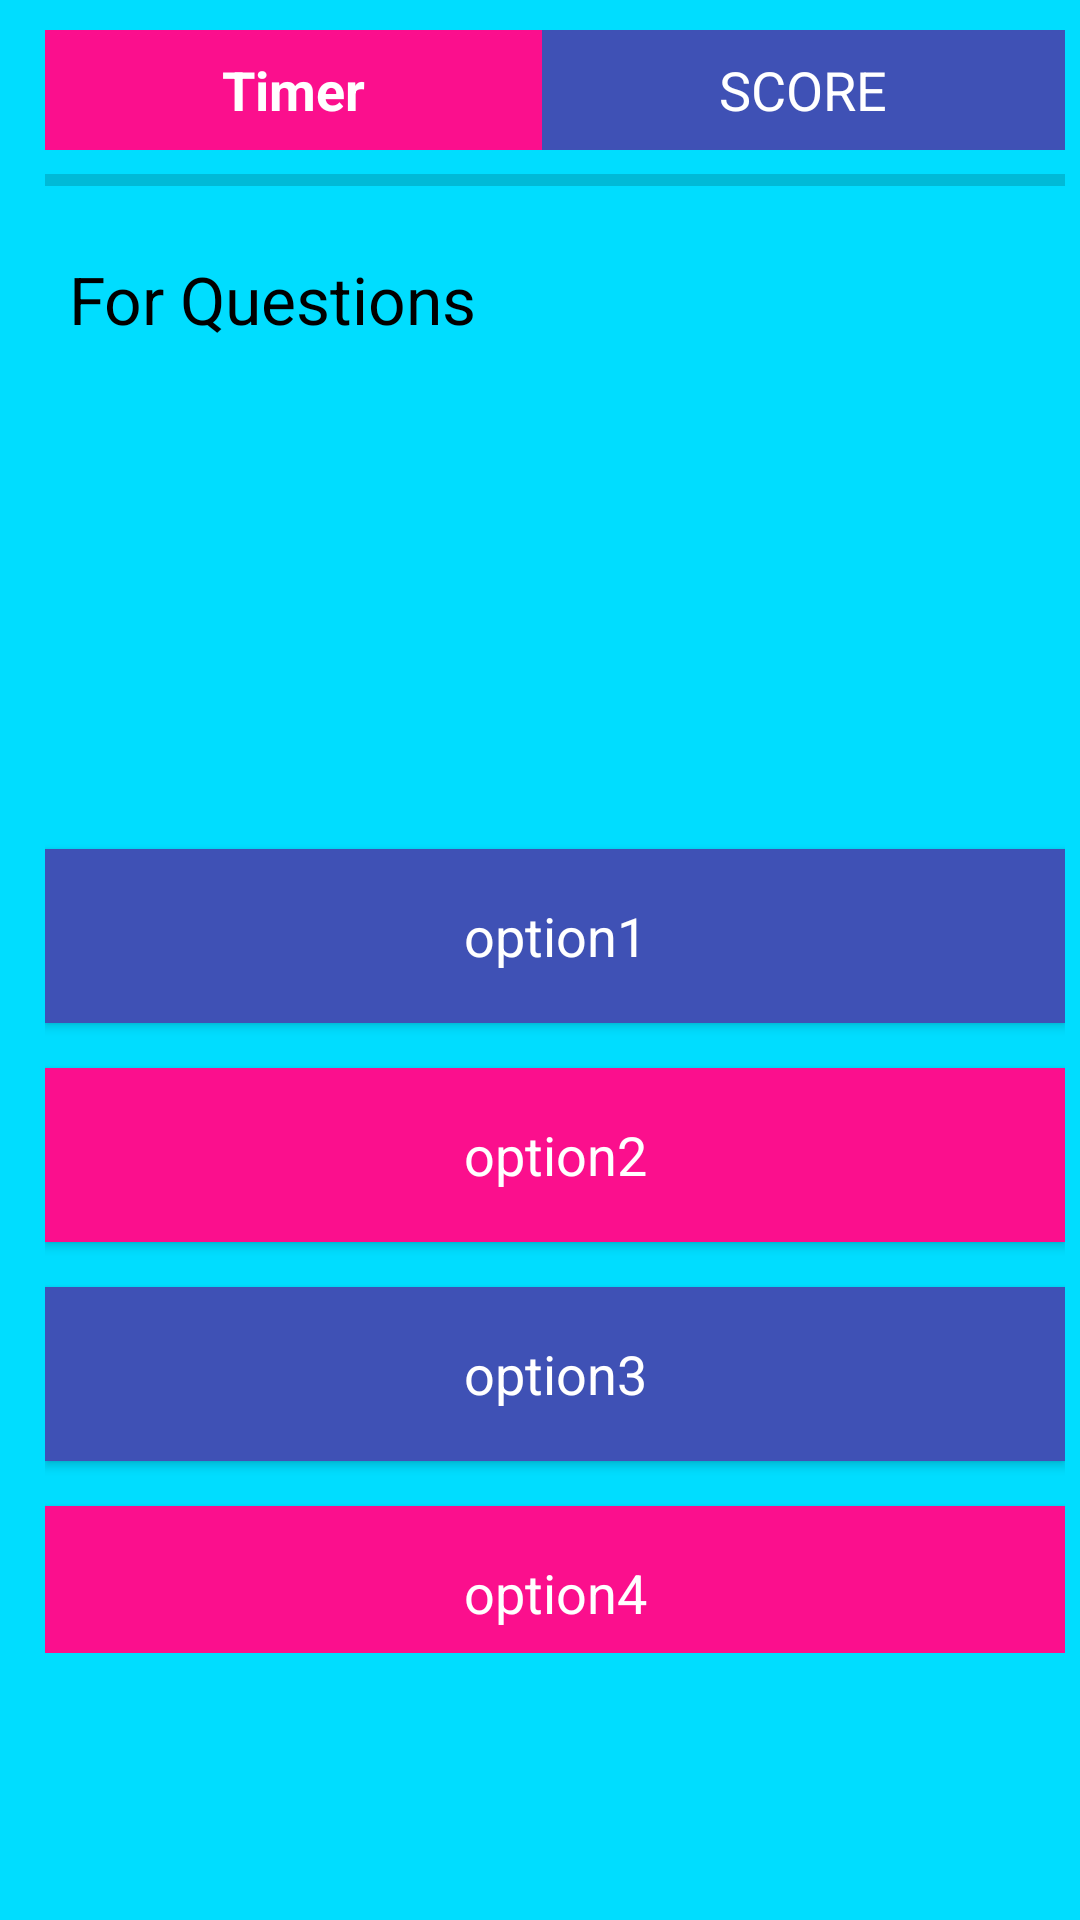

The Android layout XML behind this screen, and the referenced resources:
<!-- AndroidManifest.xml: application theme AppTheme -->
<!-- res/layout/activity_main.xml -->
<?xml version="1.0" encoding="utf-8"?>
<android.support.constraint.ConstraintLayout
    xmlns:android="http://schemas.android.com/apk/res/android"
    xmlns:app="http://schemas.android.com/apk/res-auto"
    xmlns:tools="http://schemas.android.com/tools"
    android:layout_width="match_parent"
    android:layout_height="match_parent"
    android:background="@android:color/holo_blue_bright"
    tools:context="com.example.bashirbin.real_v20.MainActivity"
    tools:layout_editor_absoluteX="0dp"
    tools:layout_editor_absoluteY="81dp">


    <ScrollView
        android:layout_width="370dp"
        android:layout_height="551dp"
        tools:layout_editor_absoluteX="8dp"
        tools:layout_editor_absoluteY="8dp">

        <LinearLayout
            android:layout_width="match_parent"
            android:layout_height="match_parent"
            android:gravity="center"
            android:orientation="vertical"
            android:paddingLeft="15dp"
            android:paddingRight="15dp"
            android:paddingTop="10dp">

            <LinearLayout
                android:layout_width="match_parent"
                android:layout_height="match_parent"
                android:orientation="horizontal"
                >

                <TextView

                    android:textAppearance="@style/Base.TextAppearance.AppCompat.Medium"
                    android:textStyle="bold"
                    android:drawableLeft="@drawable/ic_timer"
                    android:textColor="@android:color/white"
                    android:layout_weight="1"
                    android:id="@+id/playtimer"
                    android:layout_width="wrap_content"
                    android:layout_height="wrap_content"
                    android:background="@color/colorAccent"
                    android:gravity="center"
                    android:minHeight="40dp"
                    android:text="Timer" />



                <TextView
                    android:textColor="@android:color/white"
                    android:textAppearance="@style/Base.TextAppearance.AppCompat.Medium"
                    android:layout_weight="1"
                    android:id="@+id/scoreView"
                    android:layout_width="wrap_content"
                    android:layout_height="wrap_content"
                    android:background="@color/colorPrimaryDark"
                    android:gravity="center"
                    android:minHeight="40dp"
                    android:text="SCORE" />

            </LinearLayout>




            <ProgressBar

                android:id="@+id/progressBar"
                style="?android:progressBarStyleHorizontal"
                android:layout_width="match_parent"
                android:layout_height="20dp"
                android:minHeight="20dp" />

            <TextView
                android:id="@+id/questionText"
                android:layout_width="match_parent"
                android:layout_height="183dp"
                android:layout_marginEnd="8dp"
                android:layout_marginLeft="8dp"
                android:layout_marginRight="8dp"
                android:layout_marginStart="8dp"
                android:layout_marginTop="15dp"
                android:minHeight="170dp"
                android:text="For Questions"
                android:textAppearance="?android:textAppearanceLarge"
                android:textColor="@android:color/black"
                app:layout_constraintHorizontal_bias="0.0"
                app:layout_constraintLeft_toLeftOf="parent"
                app:layout_constraintRight_toRightOf="parent"
                app:layout_constraintTop_toTopOf="parent" />

            <Button
                android:id="@+id/ans1_button"
                android:layout_width="match_parent"
                android:layout_height="wrap_content"
                android:layout_alignLeft="@+id/questionText"
                android:layout_alignStart="@+id/questionText"
                android:layout_below="@+id/ans3_button"
                android:layout_marginTop="15dp"
                android:background="@color/colorPrimaryDark"
                android:minHeight="58dp"
                android:text="option1"
                android:textAppearance="?android:textAppearanceMedium"
                android:textColor="@android:color/white"
                app:layout_constraintLeft_toLeftOf="@+id/questionText"
                app:layout_constraintRight_toRightOf="@+id/questionText"
                app:layout_constraintTop_toBottomOf="@+id/questionText" />

            <Button
                android:id="@+id/ans2_button"
                android:layout_width="match_parent"
                android:layout_height="wrap_content"
                android:layout_marginTop="15dp"
                android:background="@color/colorAccent"
                android:minHeight="58dp"
                android:text="option2"
                android:textAppearance="?android:textAppearanceMedium"
                android:textColor="@android:color/white"
                app:layout_constraintHorizontal_bias="0.0"
                app:layout_constraintLeft_toLeftOf="parent"
                app:layout_constraintRight_toRightOf="parent"
                app:layout_constraintTop_toBottomOf="@+id/ans1_button" />

            <Button
                android:id="@+id/ans3_button"
                android:layout_width="match_parent"

                android:layout_height="wrap_content"
                android:layout_marginTop="15dp"
                android:background="@color/colorPrimaryDark"
                android:minHeight="58dp"
                android:text="option3"
                android:textAppearance="?android:textAppearanceMedium"
                android:textColor="@android:color/white"
                app:layout_constraintHorizontal_bias="0.25"
                app:layout_constraintLeft_toLeftOf="parent"
                app:layout_constraintRight_toRightOf="parent"
                app:layout_constraintTop_toBottomOf="@+id/ans2_button" />

            <Button
                android:id="@+id/ans4_button"
                android:layout_width="match_parent"
                android:layout_height="wrap_content"
                android:layout_marginTop="15dp"
                android:background="@color/colorAccent"
                android:minHeight="58dp"
                android:text="option4"
                android:textAppearance="?android:textAppearanceMedium"
                android:textColor="@android:color/white"
                app:layout_constraintLeft_toLeftOf="parent"
                app:layout_constraintRight_toRightOf="parent"
                app:layout_constraintTop_toBottomOf="@+id/ans3_button" />

        </LinearLayout>


    </ScrollView>




</android.support.constraint.ConstraintLayout>
<!-- resources referenced by this layout -->
<resources>
  <color name="colorAccent">#fb0f8d</color>
  <color name="colorPrimaryDark">#3F51B5</color>
  <style name="AppTheme" parent="Theme.AppCompat.Light.NoActionBar">
          
          <item name="colorPrimary">@color/colorPrimary</item>
          <item name="colorPrimaryDark">@color/colorPrimaryDark</item>
          <item name="colorAccent">@color/colorAccent</item>
      </style>
  <color name="colorPrimary">#3F51B5</color>
</resources>
